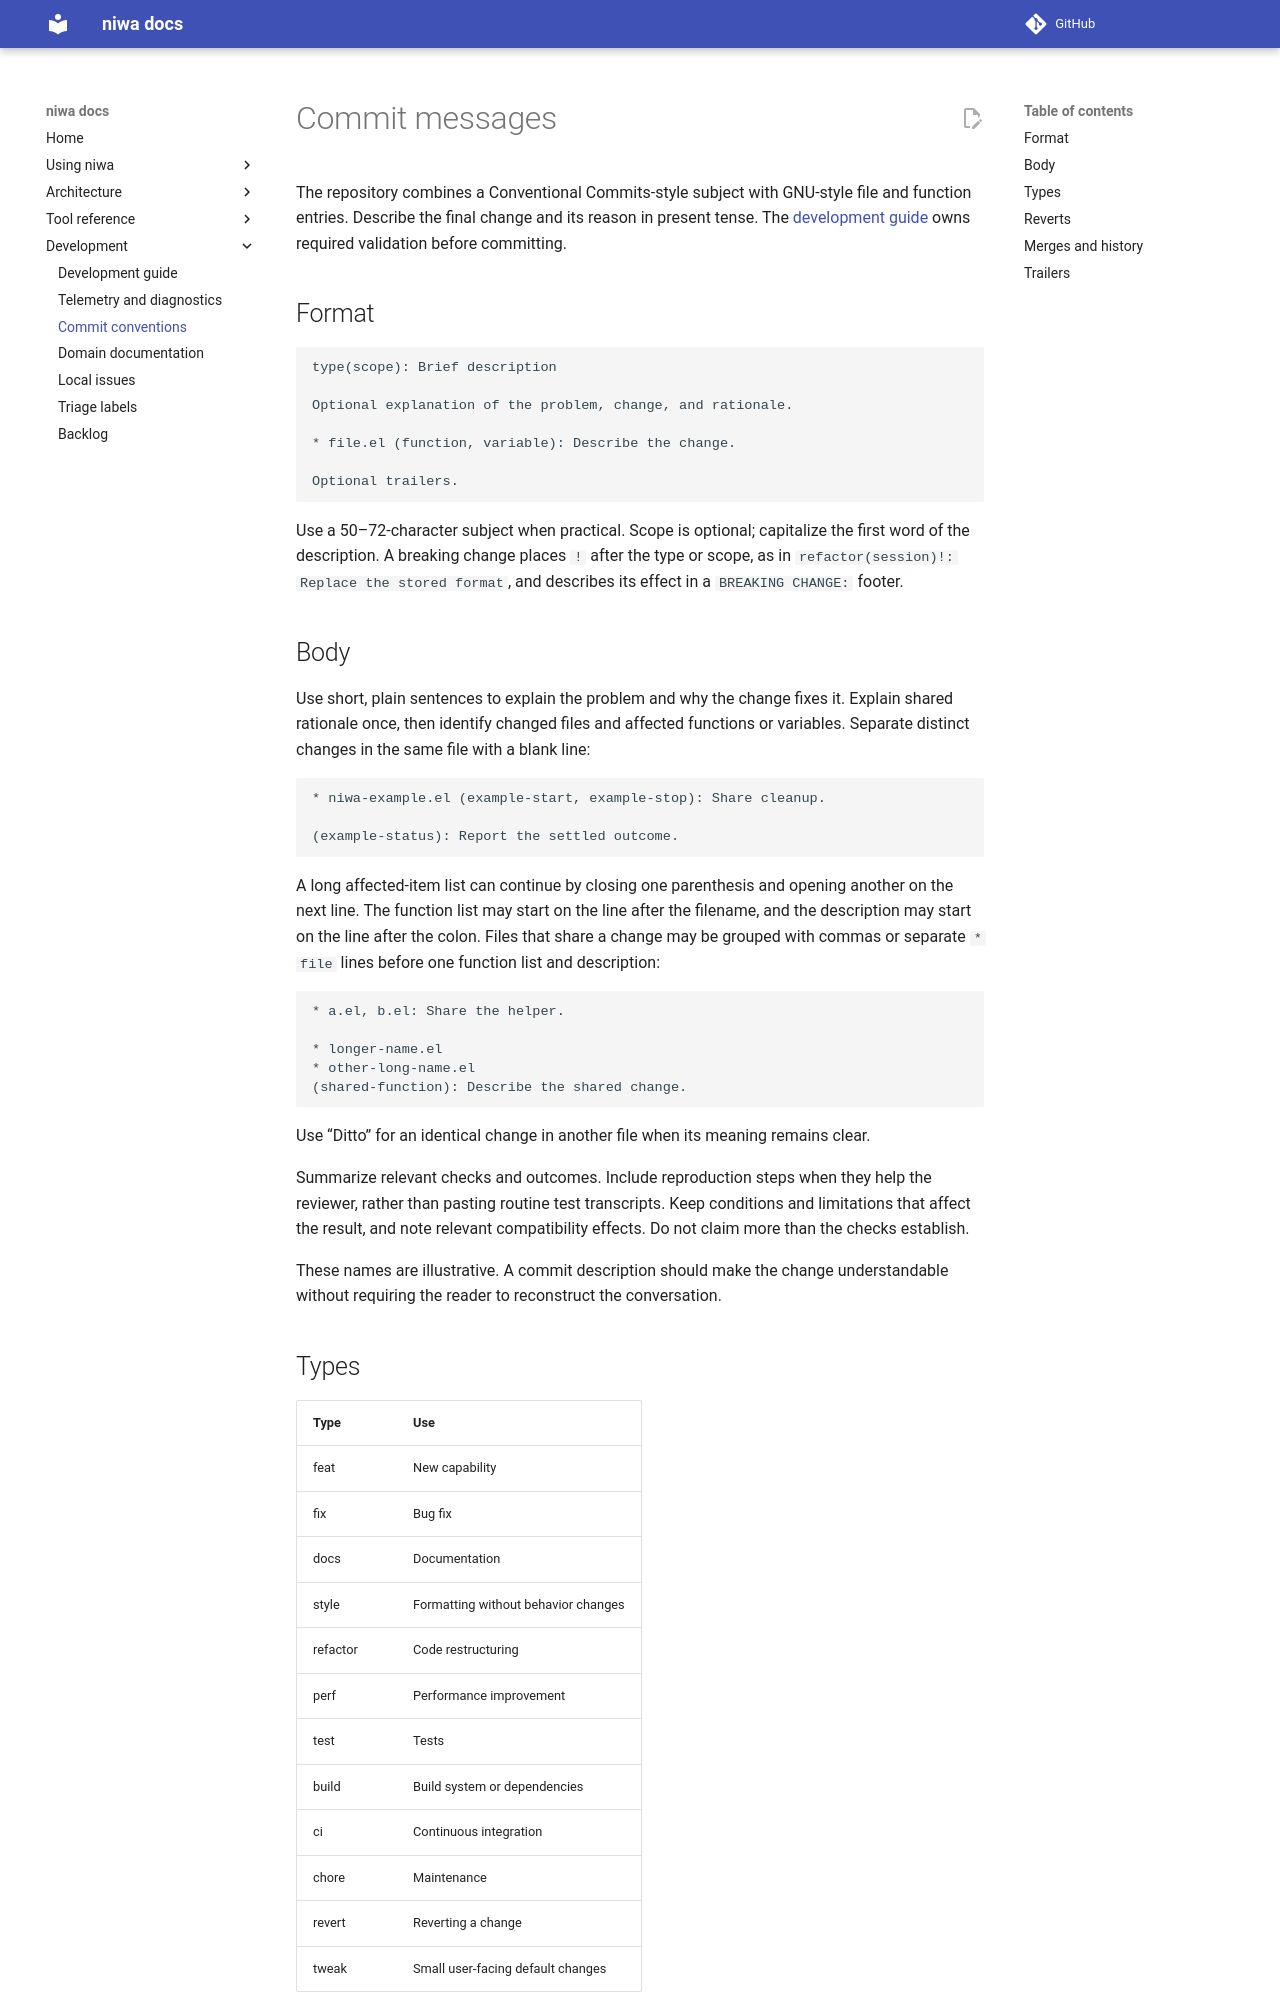

repository: FrauH0lle/niwa.el · page: commits/index.html · generator: mkdocs

# Commit messages

The repository combines a Conventional Commits-style subject with GNU-style
file and function entries. Describe the final change and its reason in present
tense. The [development guide](development.md) owns required validation before
committing.

## Format

```text
type(scope): Brief description

Optional explanation of the problem, change, and rationale.

* file.el (function, variable): Describe the change.

Optional trailers.
```

Use a 50–72-character subject when practical. Scope is optional; capitalize the
first word of the description. A breaking change places `!` after the type or
scope, as in `refactor(session)!: Replace the stored format`, and describes its
effect in a `BREAKING CHANGE:` footer.

## Body

Use short, plain sentences to explain the problem and why the change fixes it.
Explain shared rationale once, then identify changed files and affected functions
or variables. Separate distinct changes in the same file with a blank line:

```text
* niwa-example.el (example-start, example-stop): Share cleanup.

(example-status): Report the settled outcome.
```

A long affected-item list can continue by closing one parenthesis and opening
another on the next line. The function list may start on the line after the
filename, and the description may start on the line after the colon. Files that
share a change may be grouped with commas or separate `* file` lines before one
function list and description:

```text
* a.el, b.el: Share the helper.

* longer-name.el
* other-long-name.el
(shared-function): Describe the shared change.
```

Use “Ditto” for an identical change in another file
when its meaning remains clear.

Summarize relevant checks and outcomes. Include reproduction steps when they
help the reviewer, rather than pasting routine test transcripts. Keep conditions
and limitations that affect the result, and note relevant compatibility effects.
Do not claim more than the checks establish.

These names are illustrative. A commit description should make the change
understandable without requiring the reader to reconstruct the conversation.

## Types

| Type | Use |
| --- | --- |
| feat | New capability |
| fix | Bug fix |
| docs | Documentation |
| style | Formatting without behavior changes |
| refactor | Code restructuring |
| perf | Performance improvement |
| test | Tests |
| build | Build system or dependencies |
| ci | Continuous integration |
| chore | Maintenance |
| revert | Reverting a change |
| tweak | Small user-facing default changes |

## Reverts

Git's default `Revert "..."` subject and `This reverts commit HASH.` body are
accepted without rewording or GNU file entries. The default merge-revert body
also qualifies. A custom revert message follows the ordinary format, using the
`revert` type and GNU entries.
